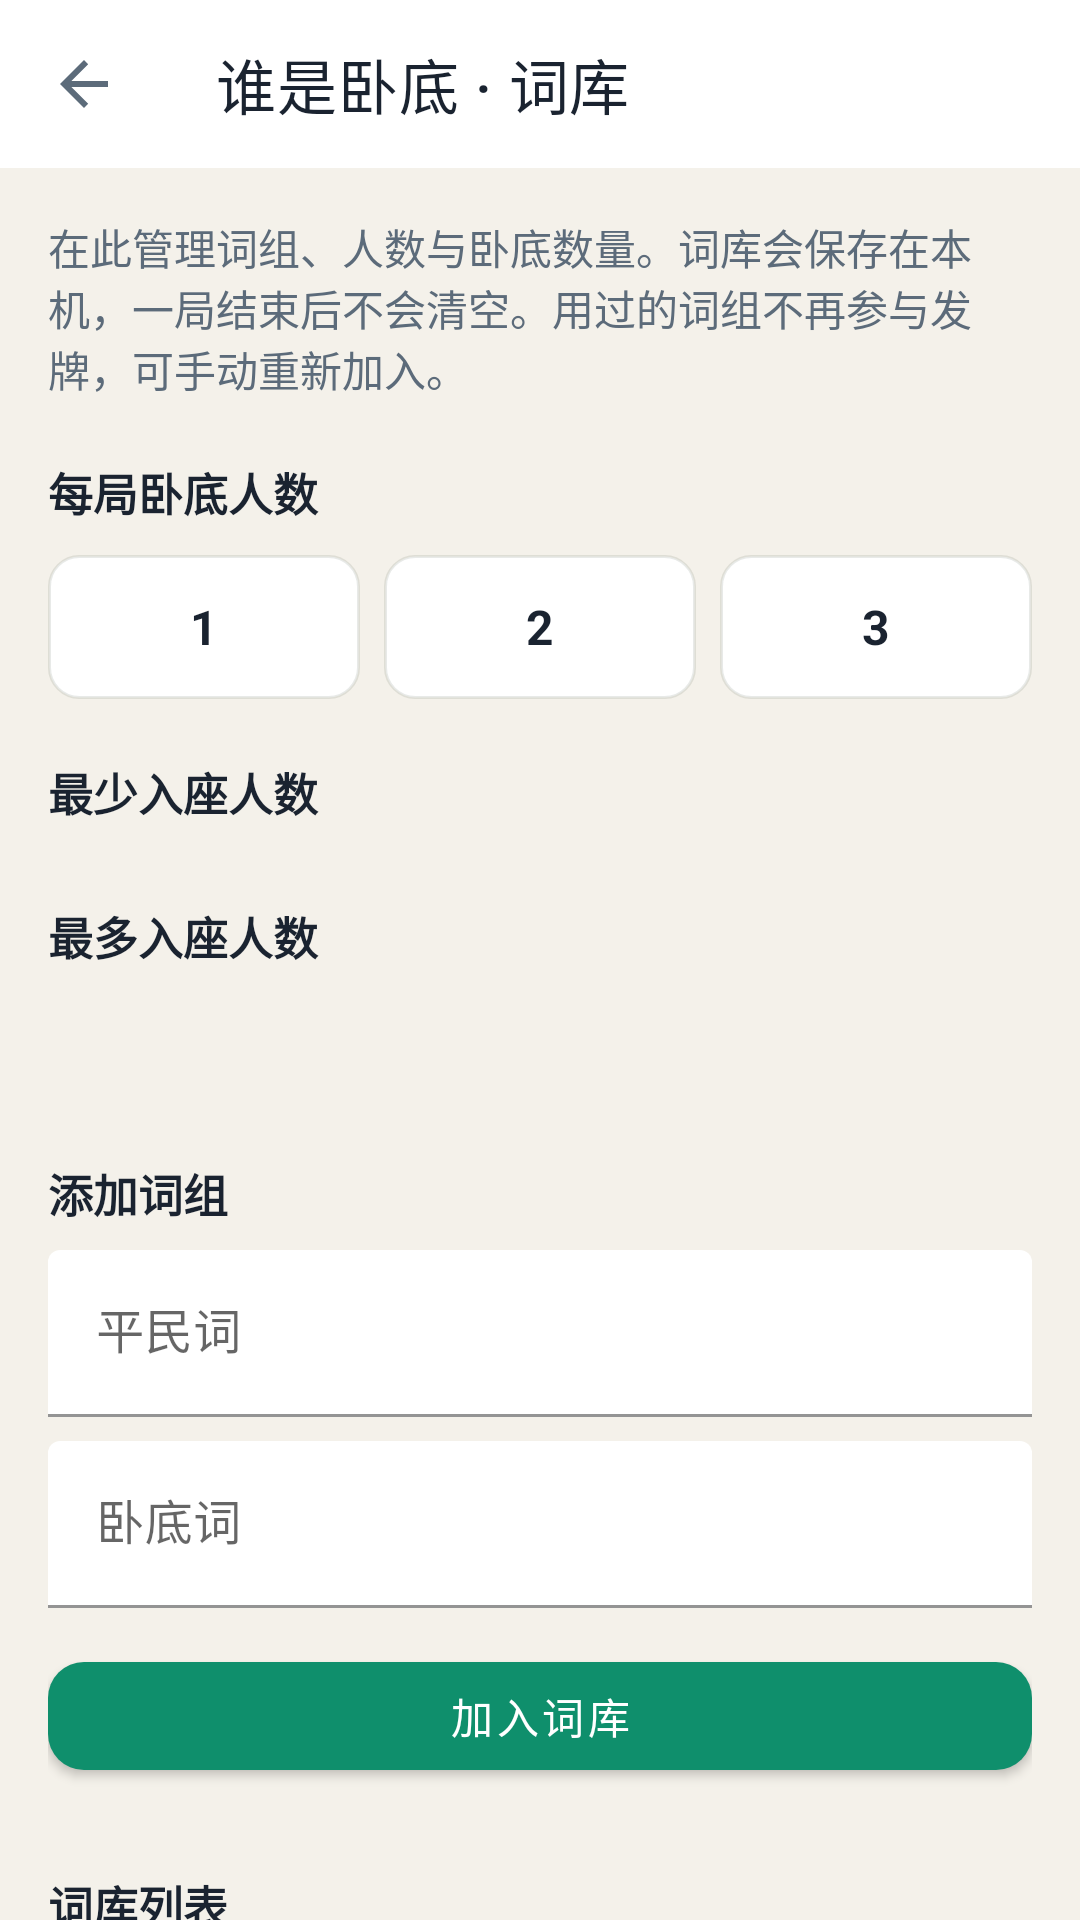

The Android layout XML behind this screen, and the referenced resources:
<!-- AndroidManifest.xml: application theme Theme.HuddleHost -->
<!-- res/layout/activity_undercover_config.xml -->
<?xml version="1.0" encoding="utf-8"?>
<LinearLayout xmlns:android="http://schemas.android.com/apk/res/android"
    xmlns:app="http://schemas.android.com/apk/res-auto"
    android:layout_width="match_parent"
    android:layout_height="match_parent"
    android:background="@color/bg"
    android:orientation="vertical">

    <com.google.android.material.appbar.MaterialToolbar
        android:id="@+id/toolbar"
        android:layout_width="match_parent"
        android:layout_height="?attr/actionBarSize"
        android:background="@color/surface"
        app:navigationIcon="?attr/homeAsUpIndicator"
        app:title="@string/undercover_config_title"
        app:titleTextColor="@color/text_primary" />

    <androidx.core.widget.NestedScrollView
        android:layout_width="match_parent"
        android:layout_height="match_parent"
        android:clipToPadding="false"
        android:padding="16dp">

        <LinearLayout
            android:layout_width="match_parent"
            android:layout_height="wrap_content"
            android:orientation="vertical"
            android:paddingBottom="24dp">

            <TextView
                android:layout_width="match_parent"
                android:layout_height="wrap_content"
                android:text="@string/undercover_config_hint"
                android:textColor="@color/text_secondary"
                android:textSize="14sp" />

            <TextView
                android:layout_width="match_parent"
                android:layout_height="wrap_content"
                android:layout_marginTop="20dp"
                android:text="@string/undercover_count_label"
                android:textColor="@color/text_primary"
                android:textSize="15sp"
                android:textStyle="bold" />

            <LinearLayout
                android:id="@+id/countRow"
                android:layout_width="match_parent"
                android:layout_height="wrap_content"
                android:layout_marginTop="10dp"
                android:orientation="horizontal">

                <TextView
                    android:id="@+id/count1"
                    android:layout_width="0dp"
                    android:layout_height="48dp"
                    android:layout_marginEnd="8dp"
                    android:layout_weight="1"
                    android:background="@drawable/bg_choice_unselected"
                    android:gravity="center"
                    android:text="1"
                    android:textColor="@color/text_primary"
                    android:textSize="16sp"
                    android:textStyle="bold" />

                <TextView
                    android:id="@+id/count2"
                    android:layout_width="0dp"
                    android:layout_height="48dp"
                    android:layout_marginEnd="8dp"
                    android:layout_weight="1"
                    android:background="@drawable/bg_choice_unselected"
                    android:gravity="center"
                    android:text="2"
                    android:textColor="@color/text_primary"
                    android:textSize="16sp"
                    android:textStyle="bold" />

                <TextView
                    android:id="@+id/count3"
                    android:layout_width="0dp"
                    android:layout_height="48dp"
                    android:layout_weight="1"
                    android:background="@drawable/bg_choice_unselected"
                    android:gravity="center"
                    android:text="3"
                    android:textColor="@color/text_primary"
                    android:textSize="16sp"
                    android:textStyle="bold" />
            </LinearLayout>

            <TextView
                android:layout_width="match_parent"
                android:layout_height="wrap_content"
                android:layout_marginTop="20dp"
                android:text="@string/undercover_min_players_label"
                android:textColor="@color/text_primary"
                android:textSize="15sp"
                android:textStyle="bold" />

            <LinearLayout
                android:id="@+id/minPlayersRow"
                android:layout_width="match_parent"
                android:layout_height="wrap_content"
                android:layout_marginTop="10dp"
                android:orientation="horizontal" />

            <TextView
                android:layout_width="match_parent"
                android:layout_height="wrap_content"
                android:layout_marginTop="16dp"
                android:text="@string/undercover_max_players_label"
                android:textColor="@color/text_primary"
                android:textSize="15sp"
                android:textStyle="bold" />

            <LinearLayout
                android:id="@+id/maxPlayersRow"
                android:layout_width="match_parent"
                android:layout_height="wrap_content"
                android:layout_marginTop="10dp"
                android:orientation="horizontal" />

            <TextView
                android:id="@+id/unusedHint"
                android:layout_width="match_parent"
                android:layout_height="wrap_content"
                android:layout_marginTop="12dp"
                android:textColor="@color/text_secondary"
                android:textSize="13sp" />

            <TextView
                android:layout_width="match_parent"
                android:layout_height="wrap_content"
                android:layout_marginTop="24dp"
                android:text="@string/undercover_add_section"
                android:textColor="@color/text_primary"
                android:textSize="15sp"
                android:textStyle="bold" />

            <com.google.android.material.textfield.TextInputLayout
                android:layout_width="match_parent"
                android:layout_height="wrap_content"
                android:layout_marginTop="8dp"
                android:hint="@string/undercover_civilian_hint"
                app:boxBackgroundColor="@color/surface"
                app:boxStrokeColor="@color/accent"
                app:hintTextColor="@color/text_secondary">

                <com.google.android.material.textfield.TextInputEditText
                    android:id="@+id/civilianInput"
                    android:layout_width="match_parent"
                    android:layout_height="wrap_content"
                    android:inputType="text"
                    android:maxLines="1"
                    android:textColor="@color/text_primary" />
            </com.google.android.material.textfield.TextInputLayout>

            <com.google.android.material.textfield.TextInputLayout
                android:layout_width="match_parent"
                android:layout_height="wrap_content"
                android:layout_marginTop="8dp"
                android:hint="@string/undercover_undercover_hint"
                app:boxBackgroundColor="@color/surface"
                app:boxStrokeColor="@color/accent"
                app:hintTextColor="@color/text_secondary">

                <com.google.android.material.textfield.TextInputEditText
                    android:id="@+id/undercoverInput"
                    android:layout_width="match_parent"
                    android:layout_height="wrap_content"
                    android:inputType="text"
                    android:maxLines="1"
                    android:textColor="@color/text_primary" />
            </com.google.android.material.textfield.TextInputLayout>

            <com.google.android.material.button.MaterialButton
                android:id="@+id/addBtn"
                style="@style/Widget.MaterialComponents.Button"
                android:layout_width="match_parent"
                android:layout_height="wrap_content"
                android:layout_marginTop="12dp"
                android:minHeight="48dp"
                android:text="@string/undercover_add"
                android:textColor="@android:color/white"
                app:backgroundTint="@color/accent"
                app:cornerRadius="12dp" />

            <LinearLayout
                android:layout_width="match_parent"
                android:layout_height="wrap_content"
                android:layout_marginTop="28dp"
                android:gravity="center_vertical"
                android:orientation="horizontal">

                <TextView
                    android:layout_width="0dp"
                    android:layout_height="wrap_content"
                    android:layout_weight="1"
                    android:text="@string/undercover_list_section"
                    android:textColor="@color/text_primary"
                    android:textSize="15sp"
                    android:textStyle="bold" />
            </LinearLayout>

            <TextView
                android:id="@+id/reuseAllBtn"
                android:layout_width="match_parent"
                android:layout_height="48dp"
                android:layout_marginTop="10dp"
                android:background="@drawable/bg_btn_outline"
                android:gravity="center"
                android:text="@string/undercover_reuse_all"
                android:textColor="@color/accent"
                android:textSize="15sp"
                android:textStyle="bold" />

            <androidx.recyclerview.widget.RecyclerView
                android:id="@+id/wordList"
                android:layout_width="match_parent"
                android:layout_height="wrap_content"
                android:layout_marginTop="12dp"
                android:nestedScrollingEnabled="false" />
        </LinearLayout>
    </androidx.core.widget.NestedScrollView>
</LinearLayout>
<!-- resources referenced by this layout -->
<resources>
  <color name="accent">#0F8F6C</color>
  <color name="bg">#F4F1EA</color>
  <color name="surface">#FFFFFF</color>
  <color name="text_primary">#1A2330</color>
  <color name="text_secondary">#5C6B7A</color>
  <!-- drawable bg_btn_outline (drawable) -->
  <?xml version="1.0" encoding="utf-8"?>
  <shape xmlns:android="http://schemas.android.com/apk/res/android"
      android:shape="rectangle">
      <solid android:color="@color/surface" />
      <stroke
          android:width="1.5dp"
          android:color="@color/accent" />
      <corners android:radius="12dp" />
  </shape>
  <!-- drawable bg_choice_unselected (drawable) -->
  <?xml version="1.0" encoding="utf-8"?>
  <shape xmlns:android="http://schemas.android.com/apk/res/android"
      android:shape="rectangle">
      <solid android:color="@color/surface" />
      <stroke
          android:width="1dp"
          android:color="@color/stroke" />
      <corners android:radius="10dp" />
  </shape>
  <string name="undercover_add">加入词库</string>
  <string name="undercover_add_section">添加词组</string>
  <string name="undercover_civilian_hint">平民词</string>
  <string name="undercover_config_hint">在此管理词组、人数与卧底数量。词库会保存在本机，一局结束后不会清空。用过的词组不再参与发牌，可手动重新加入。</string>
  <string name="undercover_config_title">谁是卧底 · 词库</string>
  <string name="undercover_count_label">每局卧底人数</string>
  <string name="undercover_list_section">词库列表</string>
  <string name="undercover_max_players_label">最多入座人数</string>
  <string name="undercover_min_players_label">最少入座人数</string>
  <string name="undercover_reuse_all">全部重新加入</string>
  <string name="undercover_undercover_hint">卧底词</string>
  <style name="Theme.HuddleHost" parent="Theme.MaterialComponents.DayNight.NoActionBar">
          <item name="colorPrimary">@color/accent</item>
          <item name="colorPrimaryVariant">@color/accent_dim</item>
          <item name="colorOnPrimary">@android:color/white</item>
          <item name="colorSecondary">@color/accent</item>
          <item name="android:statusBarColor">@color/bg</item>
          <item name="android:navigationBarColor">@color/bg</item>
          <item name="android:windowBackground">@color/bg</item>
          <item name="android:textColorPrimary">@color/text_primary</item>
          <item name="android:textColorSecondary">@color/text_secondary</item>
          <item name="colorSurface">@color/surface</item>
      </style>
  <color name="stroke">#1A23301F</color>
  <color name="accent_dim">#0B6B51</color>
</resources>
